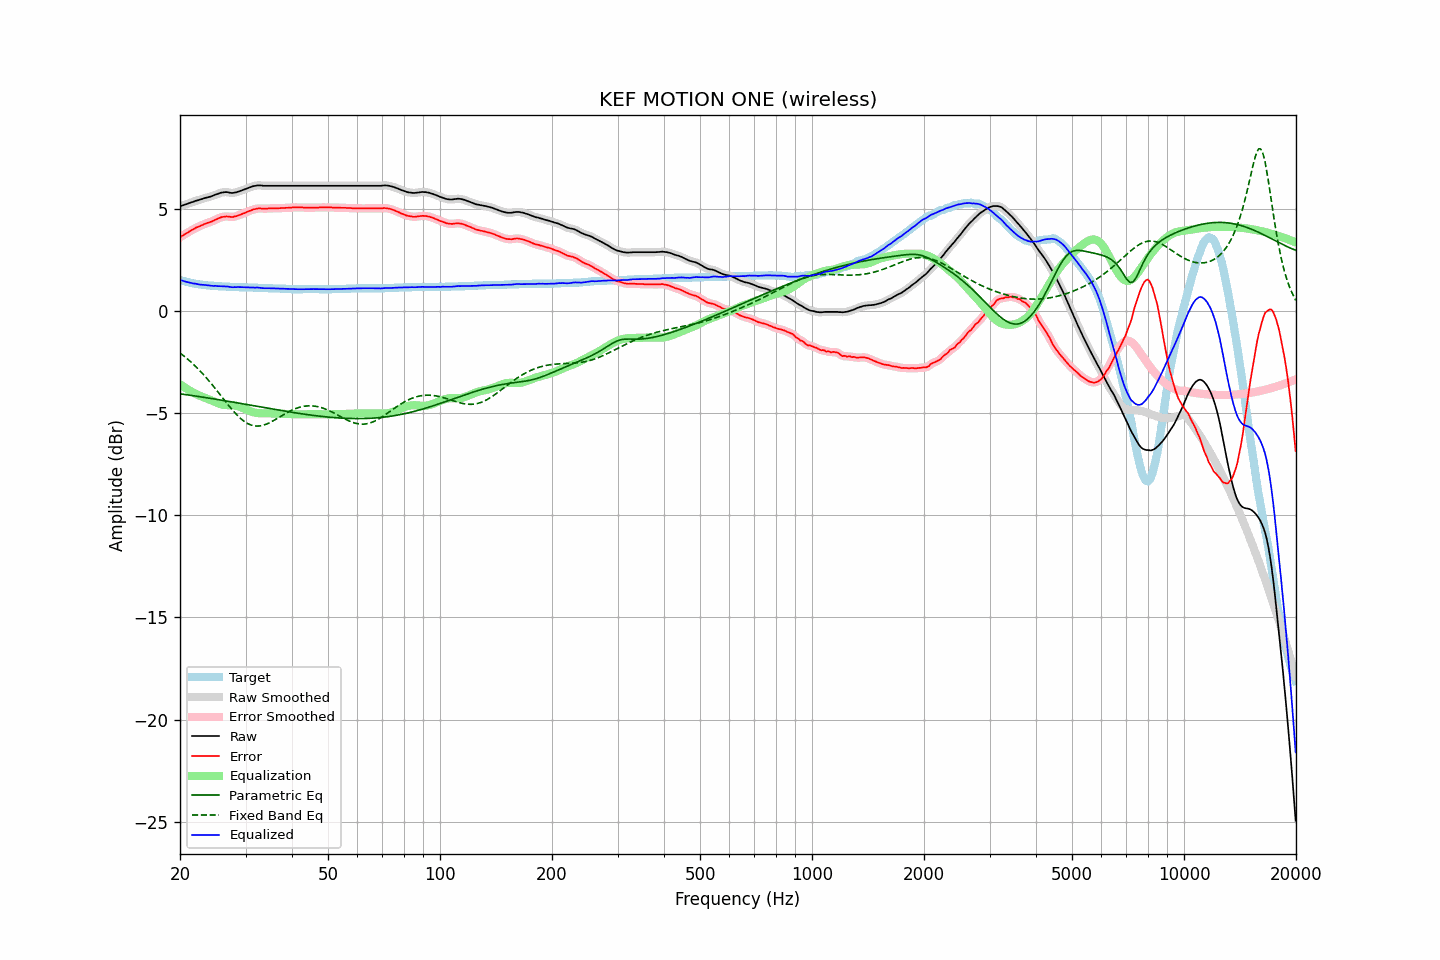

Data behind this chart, as committed beside it:
frequency, raw, error, smoothed, error_smoothed, equalization, parametric_eq, fixed_band_eq, equalized_raw, equalized_smoothed, target
20.00, 5.11, 3.59, 5.11, 3.60, -3.59, -4.06, -2.06, 1.52, 1.52, 1.52
20.20, 5.14, 3.65, 5.14, 3.65, -3.65, -4.07, -2.12, 1.49, 1.49, 1.49
20.40, 5.17, 3.70, 5.17, 3.70, -3.70, -4.08, -2.18, 1.47, 1.47, 1.47
20.61, 5.20, 3.75, 5.20, 3.75, -3.75, -4.09, -2.25, 1.45, 1.45, 1.45
20.81, 5.22, 3.79, 5.22, 3.80, -3.80, -4.10, -2.31, 1.42, 1.42, 1.43
21.02, 5.25, 3.84, 5.25, 3.85, -3.85, -4.11, -2.38, 1.40, 1.40, 1.41
21.23, 5.28, 3.89, 5.28, 3.89, -3.90, -4.12, -2.44, 1.39, 1.38, 1.39
21.44, 5.31, 3.94, 5.31, 3.94, -3.94, -4.13, -2.51, 1.37, 1.37, 1.37
21.66, 5.33, 3.98, 5.34, 3.99, -3.98, -4.15, -2.59, 1.35, 1.35, 1.35
21.87, 5.36, 4.02, 5.36, 4.03, -4.03, -4.16, -2.66, 1.34, 1.34, 1.34
22.09, 5.39, 4.07, 5.39, 4.07, -4.07, -4.17, -2.74, 1.33, 1.32, 1.32
22.31, 5.41, 4.10, 5.41, 4.10, -4.10, -4.18, -2.82, 1.31, 1.31, 1.31
22.54, 5.43, 4.13, 5.43, 4.14, -4.14, -4.19, -2.90, 1.29, 1.29, 1.30
22.76, 5.46, 4.17, 5.46, 4.17, -4.17, -4.21, -2.98, 1.29, 1.28, 1.29
22.99, 5.48, 4.20, 5.48, 4.21, -4.21, -4.22, -3.06, 1.27, 1.28, 1.28
23.22, 5.51, 4.24, 5.51, 4.24, -4.24, -4.23, -3.15, 1.27, 1.27, 1.27
23.45, 5.53, 4.27, 5.53, 4.27, -4.27, -4.24, -3.24, 1.26, 1.26, 1.26
23.69, 5.55, 4.30, 5.55, 4.30, -4.30, -4.25, -3.33, 1.25, 1.25, 1.25
23.92, 5.57, 4.32, 5.57, 4.33, -4.33, -4.27, -3.42, 1.24, 1.24, 1.25
24.16, 5.59, 4.35, 5.59, 4.35, -4.36, -4.28, -3.52, 1.23, 1.23, 1.24
24.40, 5.62, 4.38, 5.62, 4.39, -4.40, -4.29, -3.61, 1.23, 1.23, 1.24
24.65, 5.65, 4.42, 5.65, 4.42, -4.43, -4.31, -3.71, 1.22, 1.22, 1.23
24.89, 5.69, 4.46, 5.69, 4.46, -4.46, -4.32, -3.80, 1.23, 1.22, 1.23
25.14, 5.71, 4.49, 5.72, 4.50, -4.50, -4.33, -3.90, 1.21, 1.22, 1.22
25.39, 5.74, 4.53, 5.74, 4.53, -4.53, -4.34, -4.00, 1.21, 1.21, 1.21
25.65, 5.77, 4.56, 5.77, 4.56, -4.56, -4.36, -4.10, 1.21, 1.21, 1.21
25.91, 5.79, 4.59, 5.79, 4.59, -4.58, -4.37, -4.20, 1.21, 1.21, 1.20
26.16, 5.80, 4.60, 5.80, 4.61, -4.60, -4.38, -4.30, 1.21, 1.21, 1.20
26.43, 5.81, 4.61, 5.81, 4.62, -4.61, -4.40, -4.40, 1.21, 1.21, 1.20
26.69, 5.81, 4.62, 5.81, 4.62, -4.61, -4.41, -4.50, 1.20, 1.20, 1.19
26.96, 5.80, 4.61, 5.80, 4.61, -4.61, -4.42, -4.60, 1.19, 1.19, 1.19
27.23, 5.78, 4.60, 5.78, 4.60, -4.61, -4.44, -4.70, 1.17, 1.17, 1.18
27.50, 5.77, 4.59, 5.78, 4.60, -4.61, -4.45, -4.79, 1.16, 1.16, 1.18
27.77, 5.77, 4.59, 5.77, 4.60, -4.62, -4.46, -4.88, 1.16, 1.16, 1.18
28.05, 5.79, 4.62, 5.79, 4.62, -4.63, -4.48, -4.97, 1.17, 1.16, 1.17
28.33, 5.80, 4.63, 5.81, 4.64, -4.64, -4.49, -5.06, 1.16, 1.16, 1.17
28.62, 5.83, 4.66, 5.83, 4.66, -4.66, -4.51, -5.14, 1.17, 1.17, 1.17
28.90, 5.85, 4.69, 5.85, 4.69, -4.69, -4.52, -5.21, 1.16, 1.16, 1.16
29.19, 5.88, 4.72, 5.88, 4.72, -4.72, -4.53, -5.28, 1.16, 1.16, 1.16
29.48, 5.91, 4.75, 5.91, 4.75, -4.75, -4.55, -5.35, 1.16, 1.16, 1.16
29.78, 5.94, 4.78, 5.94, 4.78, -4.79, -4.56, -5.41, 1.16, 1.16, 1.16
30.08, 5.97, 4.81, 5.97, 4.82, -4.82, -4.57, -5.46, 1.15, 1.15, 1.16
30.38, 6.00, 4.85, 6.00, 4.85, -4.85, -4.59, -5.51, 1.15, 1.15, 1.15
30.68, 6.03, 4.88, 6.03, 4.88, -4.88, -4.60, -5.54, 1.15, 1.15, 1.15
30.99, 6.06, 4.91, 6.06, 4.92, -4.92, -4.62, -5.58, 1.15, 1.15, 1.15
31.30, 6.09, 4.94, 6.09, 4.94, -4.94, -4.63, -5.60, 1.15, 1.15, 1.15
31.61, 6.11, 4.97, 6.11, 4.97, -4.97, -4.64, -5.62, 1.15, 1.15, 1.14
31.93, 6.12, 4.98, 6.13, 4.99, -4.98, -4.66, -5.63, 1.14, 1.14, 1.14
32.24, 6.14, 5.00, 6.14, 5.00, -5.00, -4.67, -5.64, 1.15, 1.14, 1.14
32.57, 6.14, 5.01, 6.14, 5.01, -5.00, -4.69, -5.63, 1.14, 1.14, 1.13
32.89, 6.14, 5.01, 6.14, 5.01, -5.01, -4.70, -5.62, 1.13, 1.13, 1.13
33.22, 6.13, 5.00, 6.13, 5.01, -5.01, -4.71, -5.61, 1.12, 1.12, 1.13
33.55, 6.12, 5.00, 6.13, 5.00, -5.01, -4.73, -5.59, 1.11, 1.11, 1.12
33.89, 6.12, 5.00, 6.12, 5.00, -5.01, -4.74, -5.56, 1.11, 1.11, 1.12
34.23, 6.12, 5.00, 6.12, 5.01, -5.01, -4.76, -5.53, 1.11, 1.11, 1.12
34.57, 6.12, 5.01, 6.12, 5.01, -5.01, -4.77, -5.50, 1.11, 1.11, 1.11
34.92, 6.12, 5.01, 6.12, 5.01, -5.01, -4.78, -5.46, 1.11, 1.11, 1.11
35.27, 6.12, 5.01, 6.12, 5.02, -5.02, -4.80, -5.42, 1.11, 1.11, 1.11
35.62, 6.12, 5.02, 6.12, 5.02, -5.02, -4.81, -5.38, 1.10, 1.10, 1.10
35.97, 6.12, 5.02, 6.12, 5.02, -5.02, -4.82, -5.33, 1.10, 1.10, 1.10
... 635 more rows
